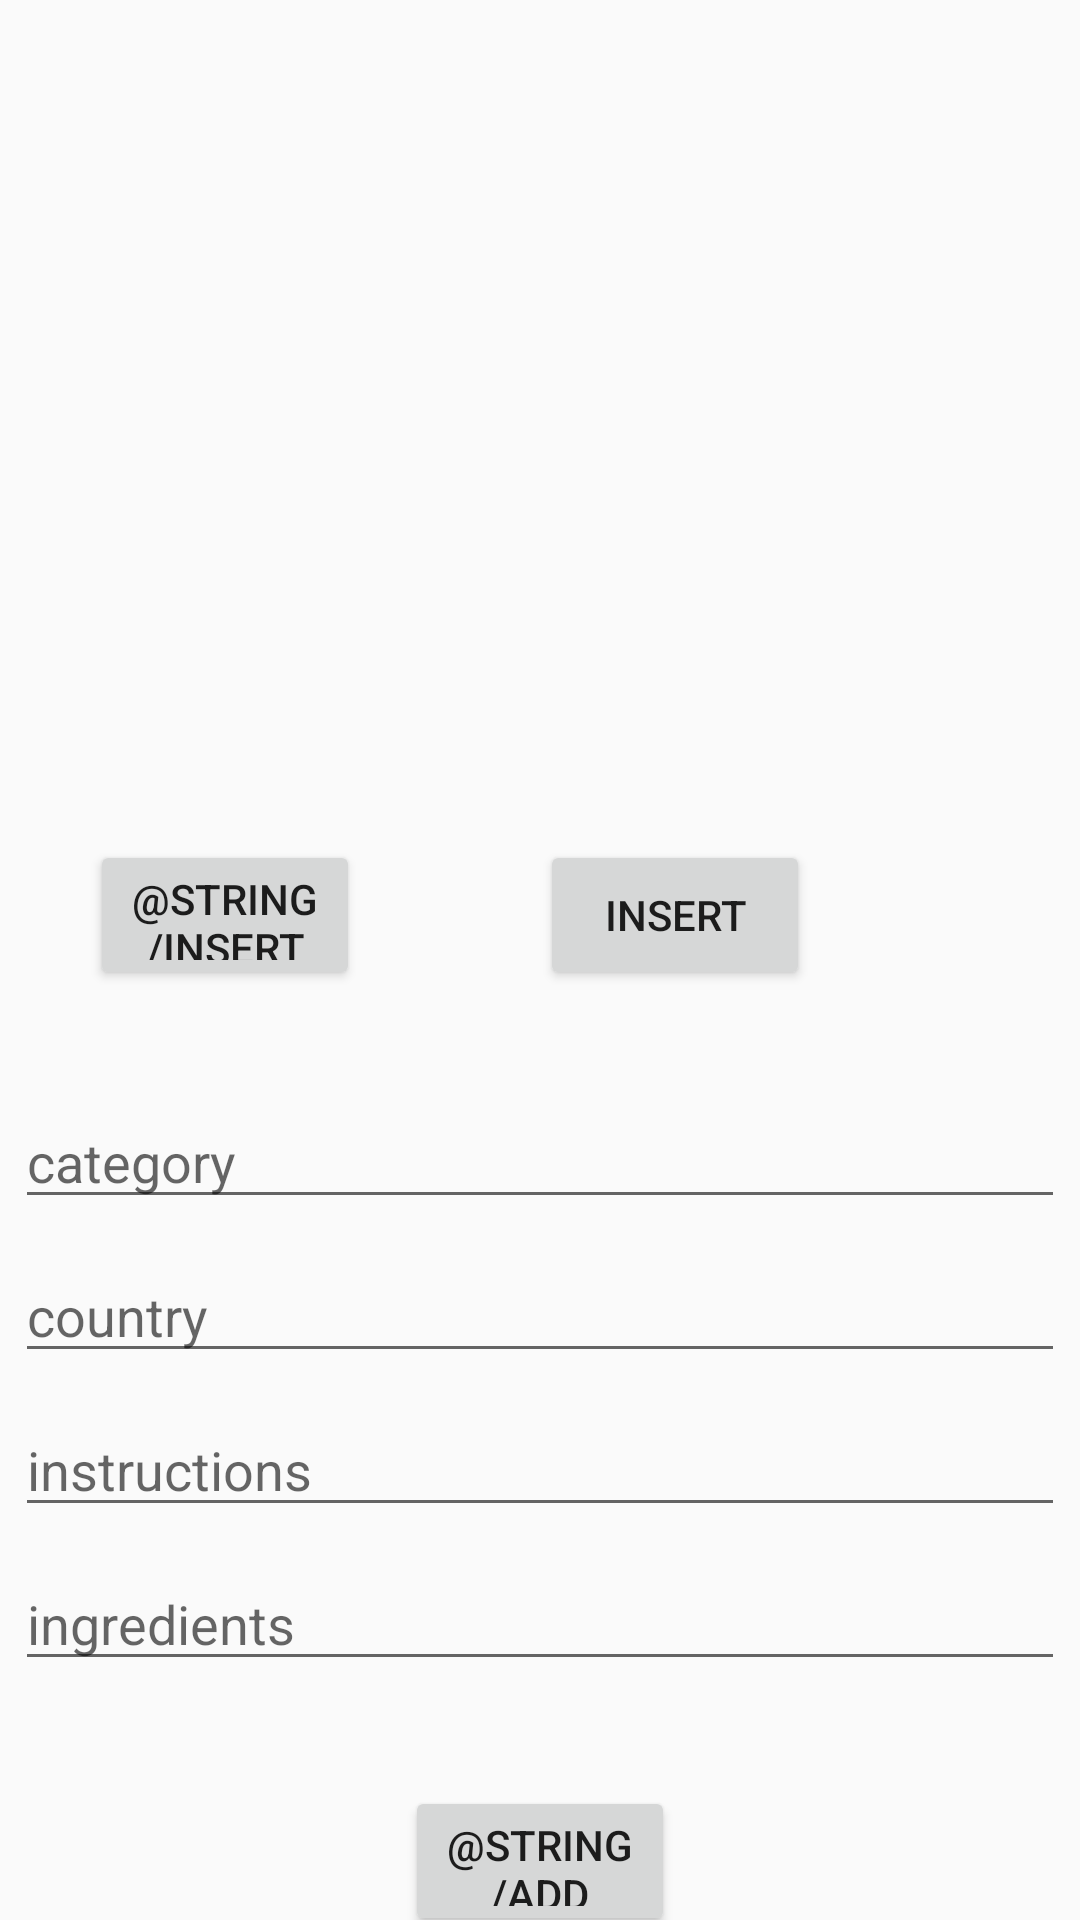

Layout XML and referenced resources for this Android screen:
<!-- AndroidManifest.xml: application theme Theme.Design.Light.NoActionBar -->
<!-- res/layout/activity_addrecipe.xml -->
<?xml version="1.0" encoding="utf-8"?>
<LinearLayout xmlns:android="http://schemas.android.com/apk/res/android"
    xmlns:app="http://schemas.android.com/apk/res-auto"
    xmlns:tools="http://schemas.android.com/tools"
    android:layout_width="match_parent"
    android:layout_height="match_parent"
    tools:context=".AddrecipeActivity"
    android:orientation="vertical">

    <ImageView


        android:layout_gravity="center"
        android:id="@+id/image"
        android:layout_width="250dp"
        android:layout_height="250dp"/>
    <LinearLayout
        android:layout_width="match_parent"
        android:layout_height="wrap_content"
        android:orientation="horizontal">
        <Button
            android:id="@+id/fabUpload"
            android:layout_margin="30dp"
            android:layout_width="90dp"
            android:layout_height="50dp"
            android:layout_gravity="center"
            android:text="@string/insert"
            />
        <Button
            android:id="@+id/fab"
            android:layout_margin="30dp"
            android:layout_width="90dp"
            android:layout_height="50dp"
            android:layout_gravity="center"
            android:text="insert"
            />

    </LinearLayout>

    <EditText
        android:id="@+id/category"
        android:layout_width="match_parent"
        android:layout_height="wrap_content"
        android:layout_margin="5dp"
        android:hint="category"
        />

    <EditText
        android:id="@+id/country"
        android:layout_width="match_parent"
        android:layout_height="wrap_content"
        android:layout_margin="5dp"
        android:hint="country"
        />
    <EditText
        android:id="@+id/instructions"
        android:layout_width="match_parent"
        android:layout_height="wrap_content"
        android:layout_margin="5dp"
        android:hint="instructions"
        />
    <EditText
        android:id="@+id/ingredients"
        android:layout_width="match_parent"
        android:layout_height="wrap_content"
        android:layout_margin="5dp"
        android:hint="ingredients"
        />
    <Button
        android:id="@+id/addrecipe"
        android:layout_margin="30dp"
        android:layout_width="90dp"
        android:layout_height="50dp"
        android:layout_gravity="center"
        android:text="@string/add"
        />
</LinearLayout>
<!-- resources referenced by this layout -->
<resources>

</resources>
